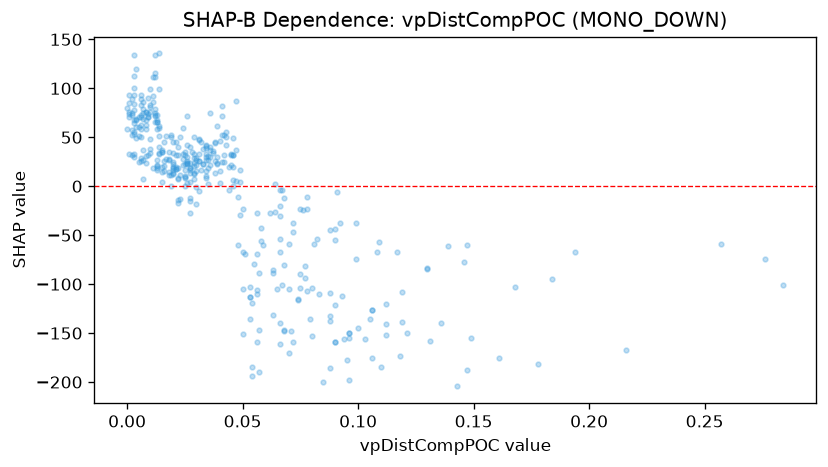

Data behind this chart, as committed beside it:
feature_value, shap_value
0.092, -37.25
0.078, -23.46
0.075, -23.35
0.041, 25
0.027, -15.13
0.048, -10.73
0.108, -67.66
0.168, -102.8
0.184, -94.27
0.008, 76.21
0.014, 33.28
0.02, 34.26
0.056, -106.5
0.043, 49.92
0.02, 23.2
0.027, 39.79
0.027, 16.26
0.004, 60.67
0.022, 18.42
0.008, 68.15
0.053, -113.6
0.027, -11.89
0.009, 71.17
0.002, 73.25
0.011, 92.33
0.003, 83.93
0.001, 93.23
0.006, 63.02
0.02, 45.41
0.01, 75.66
0.001, 70.65
0.054, -119.7
0.011, 111.4
0.002, 89.55
0.066, -20.51
0.066, -30.13
0.046, 6.437
0.021, 17.92
0.035, 26.44
0.025, 10.31
0.01, 37.93
0.019, 11.27
0.021, 19.25
0.029, 32.49
0.02, 25.04
0.042, 31.89
0.019, -0.0591
0.025, 0.2173
0.007, 7.231
0.004, 68.12
0.042, 51.86
0.096, -198
0.041, 71.63
0.01, 82.81
0.016, 15.13
0.029, 21.06
0.07, -170.8
0.042, 25.2
0.059, -59.6
0.062, -26.98
... 328 more rows
